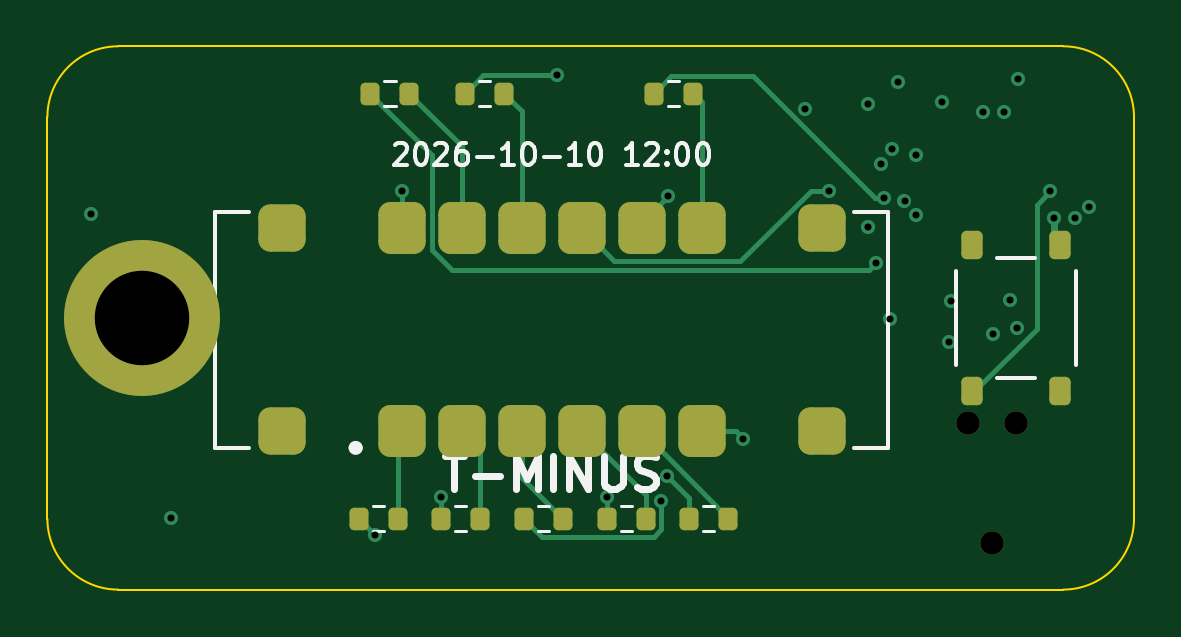
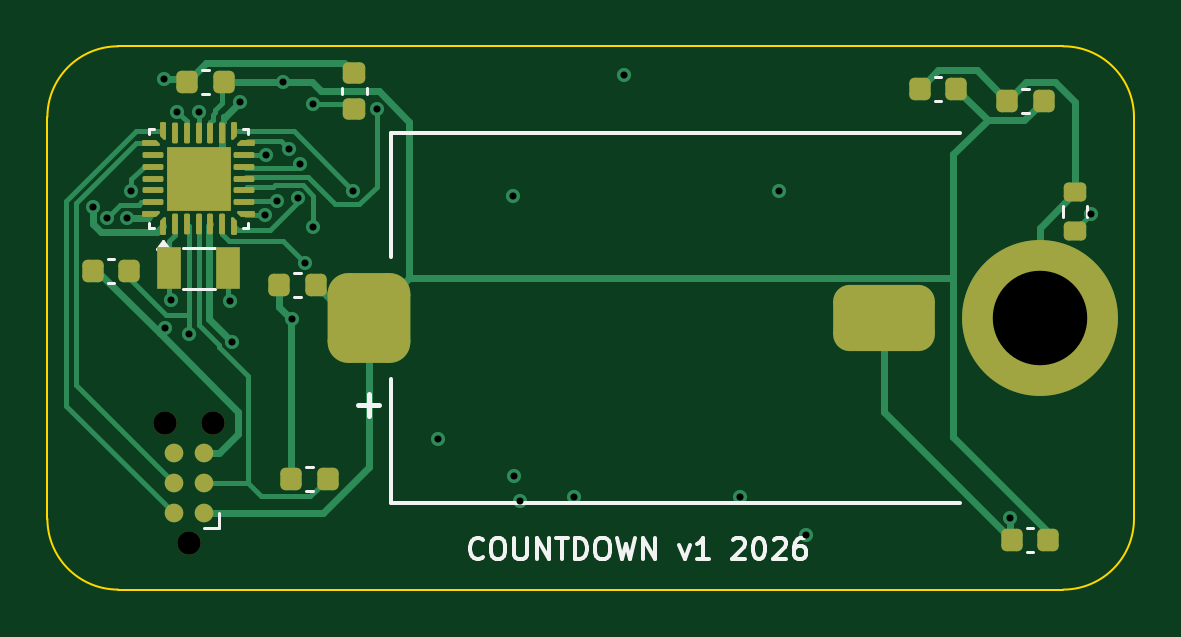
Circuit board: 11 layer files. Board 46.0 x 23.0 mm.
- bottom_copper: countdown-B_Cu.gbl (17196 bytes)
- bottom_mask: countdown-B_Mask.gbs (6290 bytes)
- paste: countdown-B_Paste.gbp (5903 bytes)
- bottom_silk: countdown-B_Silkscreen.gbo (14861 bytes)
- outline: countdown-Edge_Cuts.gm1 (890 bytes)
- top_copper: countdown-F_Cu.gtl (7513 bytes)
- top_mask: countdown-F_Mask.gts (2607 bytes)
- paste: countdown-F_Paste.gtp (2427 bytes)
- top_silk: countdown-F_Silkscreen.gto (14052 bytes)
- drill: countdown-NPTH.drl (365 bytes)
- drill: countdown-PTH.drl (913 bytes)

=== bottom_copper: countdown-B_Cu.gbl (17196 bytes, source omitted) ===
=== bottom_mask: countdown-B_Mask.gbs (6290 bytes, source withheld) ===
=== paste: countdown-B_Paste.gbp (5903 bytes, source withheld) ===
=== bottom_silk: countdown-B_Silkscreen.gbo (14861 bytes, source omitted) ===
=== outline: countdown-Edge_Cuts.gm1 ===
%TF.GenerationSoftware,KiCad,Pcbnew,10.0.4*%
%TF.CreationDate,2026-07-22T04:32:01+01:00*%
%TF.ProjectId,countdown,636f756e-7464-46f7-976e-2e6b69636164,rev?*%
%TF.SameCoordinates,Original*%
%TF.FileFunction,Profile,NP*%
%FSLAX46Y46*%
G04 Gerber Fmt 4.6, Leading zero omitted, Abs format (unit mm)*
G04 Created by KiCad (PCBNEW 10.0.4) date 2026-07-22 04:32:01*
%MOMM*%
%LPD*%
G01*
G04 APERTURE LIST*
%TA.AperFunction,Profile*%
%ADD10C,0.100000*%
%TD*%
G04 APERTURE END LIST*
D10*
X0Y20000000D02*
G75*
G02*
X3000000Y23000000I3000000J0D01*
G01*
X0Y3000000D02*
X0Y20000000D01*
X3000000Y23000000D02*
X43000000Y23000000D01*
X3000000Y0D02*
G75*
G02*
X0Y3000000I0J3000000D01*
G01*
X43000000Y23000000D02*
G75*
G02*
X46000000Y20000000I0J-3000000D01*
G01*
X43000000Y0D02*
X3000000Y0D01*
X46000000Y20000000D02*
X46000000Y3000000D01*
X46000000Y3000000D02*
G75*
G02*
X43000000Y0I-3000000J0D01*
G01*
M02*

=== top_copper: countdown-F_Cu.gtl (7513 bytes, source omitted) ===
=== top_mask: countdown-F_Mask.gts (2607 bytes, source withheld) ===
=== paste: countdown-F_Paste.gtp (2427 bytes, source withheld) ===
=== top_silk: countdown-F_Silkscreen.gto (14052 bytes, source omitted) ===
=== drill: countdown-NPTH.drl ===
M48
; DRILL file KiCad 10.0.4 date 2026-07-22T04:32:01
; FORMAT={-:-/ absolute / metric / decimal}
; #@! TF.CreationDate,2026-07-22T04:32:01+01:00
; #@! TF.GenerationSoftware,Kicad,Pcbnew,10.0.4
; #@! TF.FileFunction,NonPlated,1,4,NPTH
FMAT,2
METRIC
; #@! TA.AperFunction,NonPlated,NPTH,ComponentDrill
T1C0.991
%
G90
G05
T1
X38.984Y7.04
X40.0Y1.96
X41.016Y7.04
M30

=== drill: countdown-PTH.drl ===
M48
; DRILL file KiCad 10.0.4 date 2026-07-22T04:32:01
; FORMAT={-:-/ absolute / metric / decimal}
; #@! TF.CreationDate,2026-07-22T04:32:01+01:00
; #@! TF.GenerationSoftware,Kicad,Pcbnew,10.0.4
; #@! TF.FileFunction,Plated,1,4,PTH
FMAT,2
METRIC
; #@! TA.AperFunction,Plated,PTH,ViaDrill
T1C0.300
; #@! TA.AperFunction,Plated,PTH,ComponentDrill
T2C4.000
%
G90
G05
T1
X1.827Y15.909
X5.248Y3.029
X13.879Y2.296
X15.025Y16.86
X16.675Y3.929
X21.59Y21.776
X23.691Y3.934
X25.986Y3.748
X26.237Y4.811
X26.293Y16.647
X29.463Y6.391
X32.062Y20.333
X33.069Y16.893
X34.741Y15.356
X34.757Y20.575
X35.083Y13.828
X35.293Y18.021
X35.411Y16.559
X35.657Y11.471
X35.772Y18.636
X36.007Y21.5
X36.284Y16.452
X36.75Y18.4
X36.771Y15.872
X37.856Y20.64
X38.187Y10.5
X38.27Y12.235
X39.6Y20.23
X40.012Y10.828
X40.498Y20.232
X40.759Y12.24
X41.036Y11.058
X41.072Y21.618
X42.444Y16.853
X42.63Y15.75
X43.487Y15.724
X44.089Y16.198
T2
X4.0Y11.5
M30
